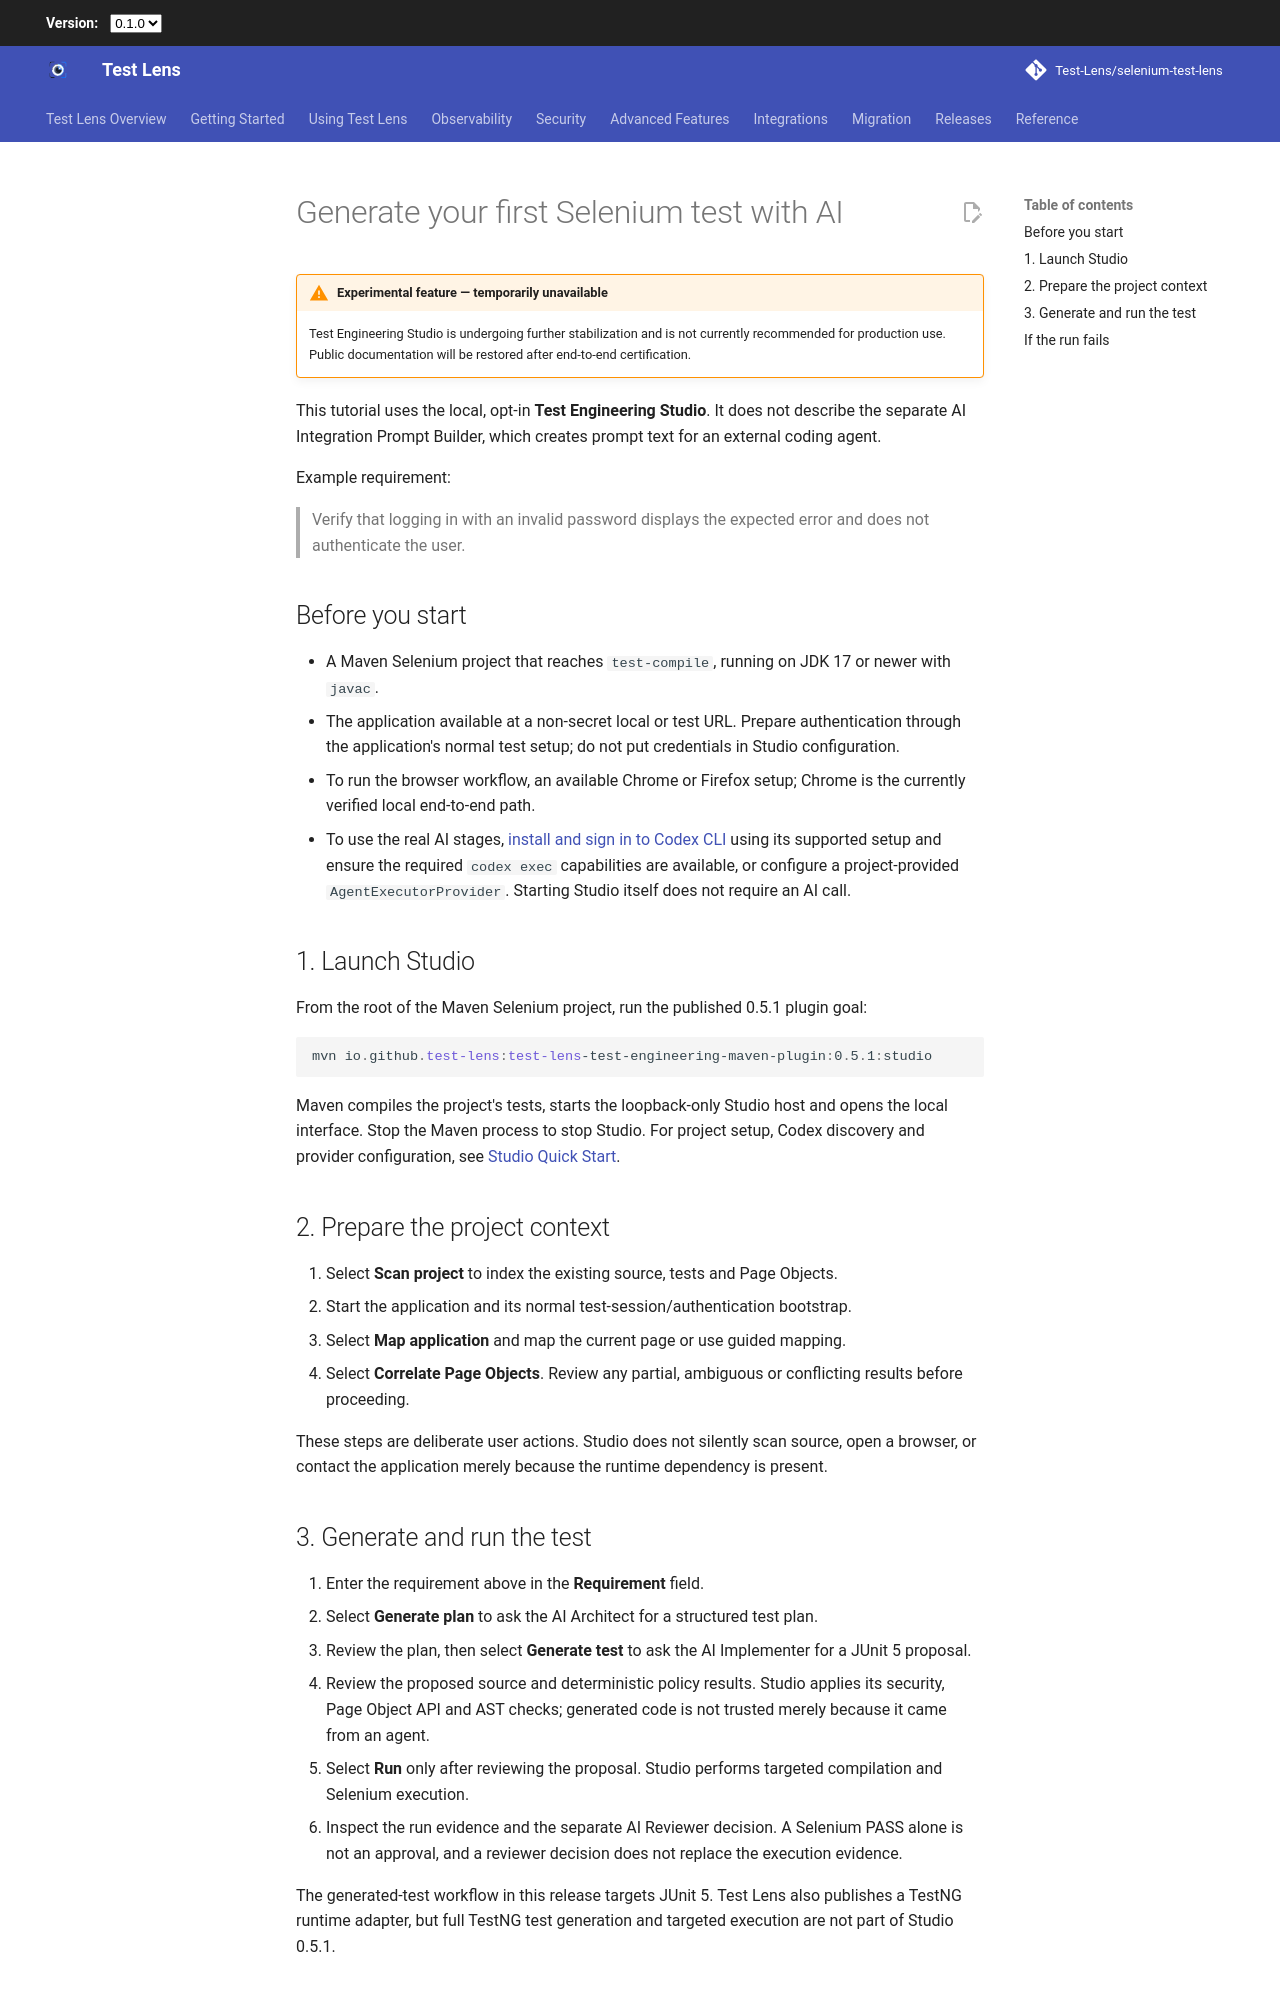

repository: Test-Lens/selenium-test-lens · page: 0.5.2/ai/generate-tests-with-ai/index.html · generator: mkdocs

---
title: Generate your first Selenium test with AI
description: Follow the local Test Engineering Studio workflow from a Maven Selenium requirement to a reviewed JUnit 5 test and Selenium evidence.
---

# Generate your first Selenium test with AI

!!! warning "Experimental feature — temporarily unavailable"

    Test Engineering Studio is undergoing further stabilization and is not currently recommended for production use. Public documentation will be restored after end-to-end certification.


This tutorial uses the local, opt-in **Test Engineering Studio**. It does not describe the separate AI Integration Prompt Builder, which creates prompt text for an external coding agent.

Example requirement:

> Verify that logging in with an invalid password displays the expected error and does not authenticate the user.

## Before you start

- A Maven Selenium project that reaches `test-compile`, running on JDK 17 or newer with `javac`.
- The application available at a non-secret local or test URL. Prepare authentication through the application's normal test setup; do not put credentials in Studio configuration.
- To run the browser workflow, an available Chrome or Firefox setup; Chrome is the currently verified local end-to-end path.
- To use the real AI stages, [install and sign in to Codex CLI](https://developers.openai.com/codex/cli) using its supported setup and ensure the required `codex exec` capabilities are available, or configure a project-provided `AgentExecutorProvider`. Starting Studio itself does not require an AI call.

## 1. Launch Studio

From the root of the Maven Selenium project, run the published 0.5.1 plugin goal:

```powershell
mvn io.github.test-lens:test-lens-test-engineering-maven-plugin:0.5.1:studio
```

Maven compiles the project's tests, starts the loopback-only Studio host and opens the local interface. Stop the Maven process to stop Studio. For project setup, Codex discovery and provider configuration, see [Studio Quick Start](test-engineering-studio-getting-started.md).

## 2. Prepare the project context

1. Select **Scan project** to index the existing source, tests and Page Objects.
2. Start the application and its normal test-session/authentication bootstrap.
3. Select **Map application** and map the current page or use guided mapping.
4. Select **Correlate Page Objects**. Review any partial, ambiguous or conflicting results before proceeding.

These steps are deliberate user actions. Studio does not silently scan source, open a browser, or contact the application merely because the runtime dependency is present.

## 3. Generate and run the test

1. Enter the requirement above in the **Requirement** field.
2. Select **Generate plan** to ask the AI Architect for a structured test plan.
3. Review the plan, then select **Generate test** to ask the AI Implementer for a JUnit 5 proposal.
4. Review the proposed source and deterministic policy results. Studio applies its security, Page Object API and AST checks; generated code is not trusted merely because it came from an agent.
5. Select **Run** only after reviewing the proposal. Studio performs targeted compilation and Selenium execution.
6. Inspect the run evidence and the separate AI Reviewer decision. A Selenium PASS alone is not an approval, and a reviewer decision does not replace the execution evidence.

The generated-test workflow in this release targets JUnit 5. Test Lens also publishes a TestNG runtime adapter, but full TestNG test generation and targeted execution are not part of Studio 0.5.1.
